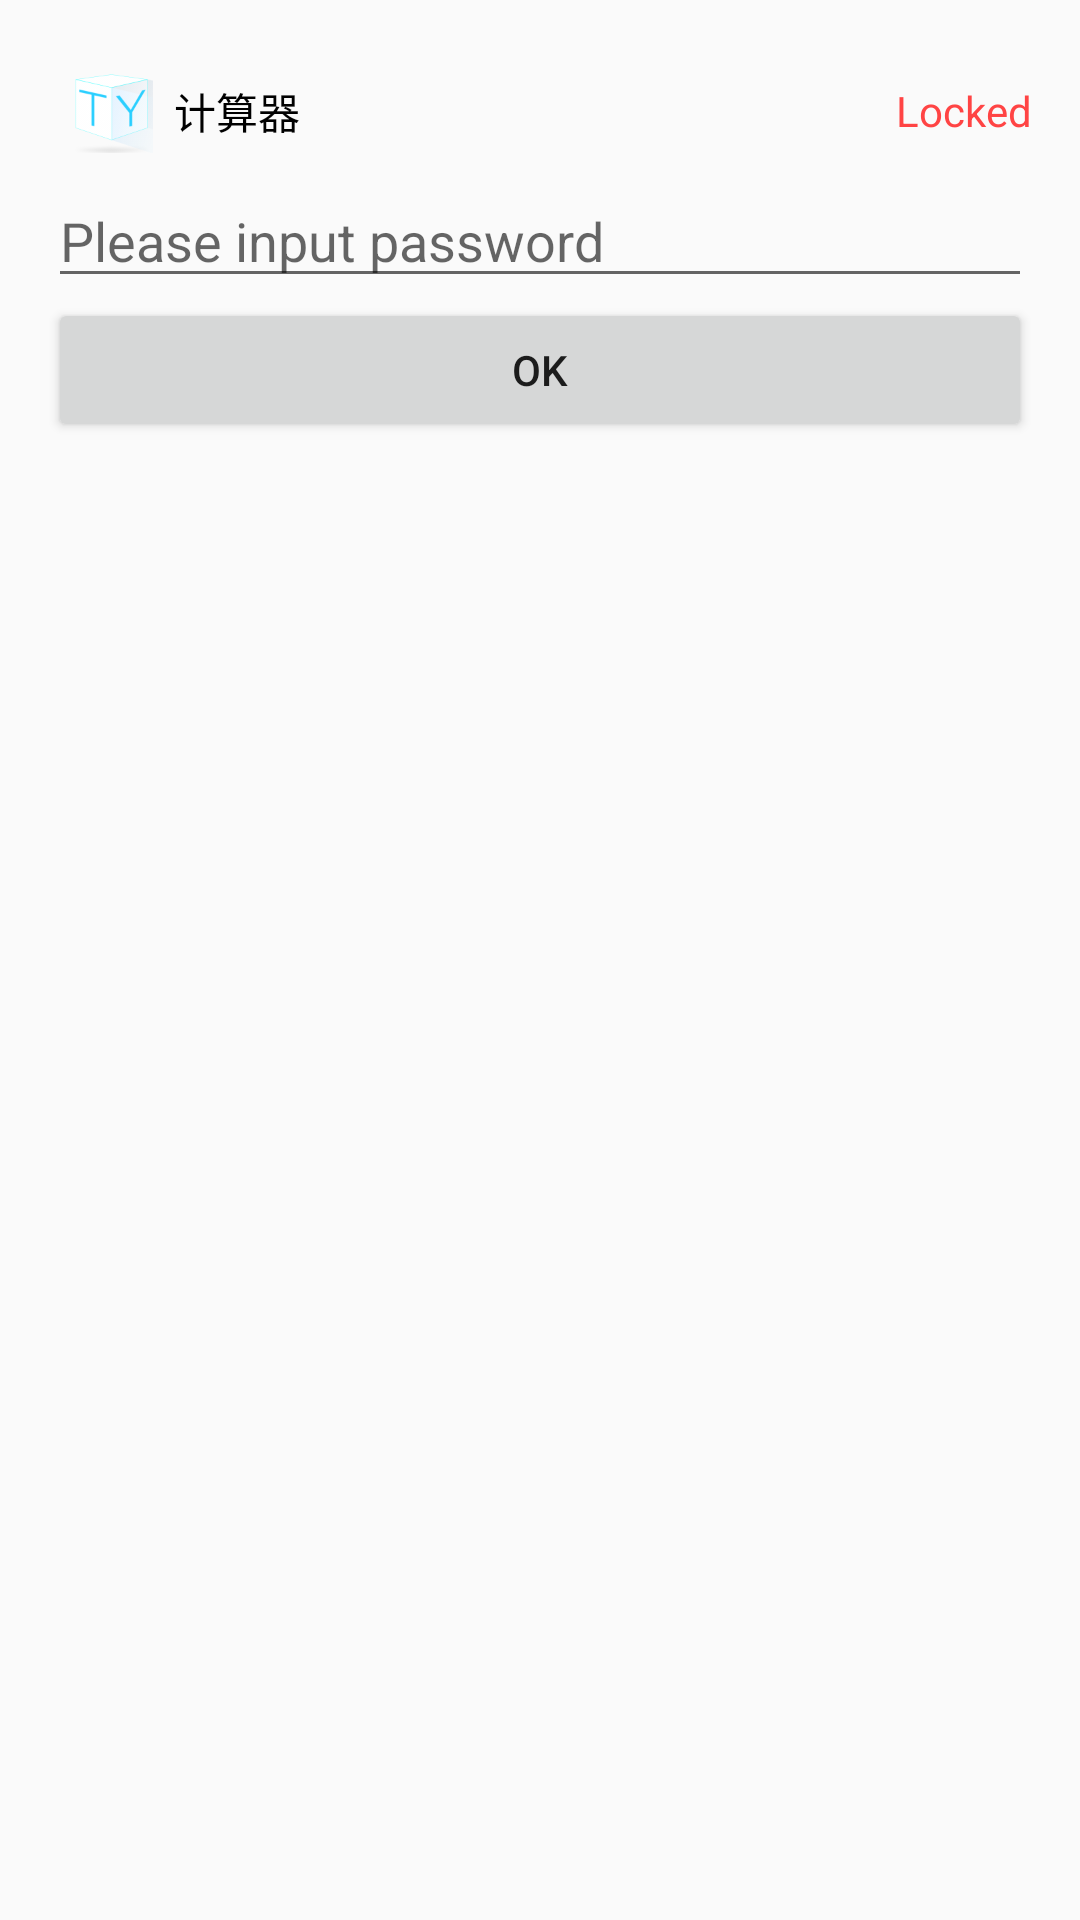

Android layout source for this screen:
<!-- AndroidManifest.xml: application theme AppTheme -->
<!-- res/layout/activity_locked.xml -->
<?xml version="1.0" encoding="utf-8"?>
<LinearLayout xmlns:android="http://schemas.android.com/apk/res/android"
    xmlns:tools="http://schemas.android.com/tools"
    android:id="@+id/activity_locked"
    android:layout_width="match_parent"
    android:layout_height="match_parent"
    android:orientation="vertical"
    android:paddingBottom="@dimen/activity_vertical_margin"
    android:paddingLeft="@dimen/activity_horizontal_margin"
    android:paddingRight="@dimen/activity_horizontal_margin"
    android:paddingTop="@dimen/activity_vertical_margin"
    tools:context="com.ittianyu.mobileguard.activity.LockedActivity">

    <LinearLayout
        android:layout_width="match_parent"
        android:layout_height="wrap_content"
        android:gravity="center_vertical"
        android:orientation="horizontal">

        <ImageView
            android:id="@+id/iv_icon"
            android:layout_width="32dp"
            android:layout_height="32dp"
            android:layout_margin="5dp"
            android:src="@mipmap/ic_launcher" />

        <TextView
            android:id="@+id/tv_name"
            android:layout_width="0dp"
            android:layout_height="wrap_content"
            android:layout_weight="1"
            android:ellipsize="end"
            android:maxLines="1"
            android:text="计算器"
            android:textColor="@android:color/black" />

        <TextView
            android:layout_width="wrap_content"
            android:layout_height="wrap_content"
            android:text="@string/locked"
            android:textColor="@android:color/holo_red_light" />
    </LinearLayout>

    <EditText
        android:id="@+id/et_password"
        android:layout_width="match_parent"
        android:layout_height="wrap_content"
        android:hint="@string/please_input_password"
        android:inputType="textPassword" />

    <Button
        android:id="@+id/btn_ok"
        android:layout_width="match_parent"
        android:layout_height="wrap_content"
        android:text="@string/ok" />

</LinearLayout>
<!-- resources referenced by this layout -->
<resources>
  <dimen name="activity_horizontal_margin">16dp</dimen>
  <dimen name="activity_vertical_margin">16dp</dimen>
  <!-- mipmap ic_launcher: png bitmap (mipmap-hdpi, 3026 bytes) -->
  <string name="locked">Locked</string>
  <string name="ok">Ok</string>
  <string name="please_input_password">Please input password</string>
  <style name="AppTheme" parent="Theme.AppCompat.Light.DarkActionBar">
          <item name="colorPrimary">@color/colorPrimary</item>
          <item name="colorPrimaryDark">@color/colorPrimaryDark</item>
          <item name="colorAccent">@color/colorAccent</item>
      </style>
  <color name="colorPrimary">#164185</color>
  <color name="colorPrimaryDark">#4076B2</color>
  <color name="colorAccent">#FF4081</color>
</resources>
